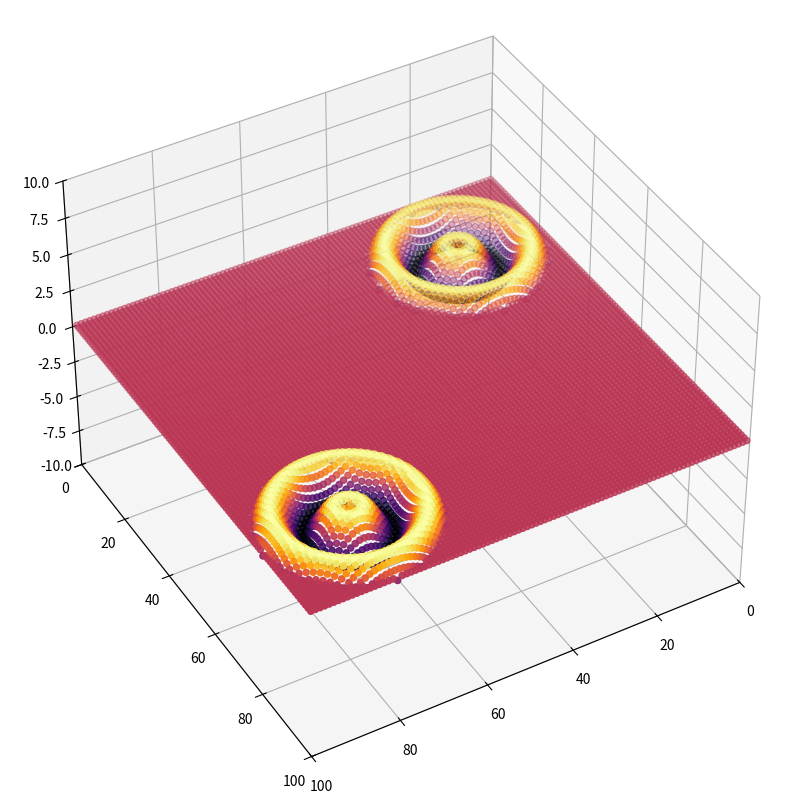

Write the Python code that produced this figure. (Note: this script raises an exception after producing the figure.)
import numpy as np
import matplotlib.pyplot as plt
import math
import matplotlib.animation as animation
import time

xSize = 100
ySize = 100
pointCount = 2

plane = np.zeros((xSize, ySize))
point = np.array([[20, 20], [80, 80]])
dist = np.zeros(pointCount)
timePhase = 2
xRaw = np.zeros(xSize * ySize)
yRaw = np.zeros(xSize * ySize)
zRaw = np.zeros(xSize * ySize)


def calc():
  global dist, plan, xSize, ySize, pointCount, timePhase, xRaw, yRaw, zRaw, plane
  plane = np.zeros((xSize, ySize))
  for x in range(0, xSize):
    for y in range(0, ySize):
      for p in range(0, pointCount):
        dist[p] = math.sqrt(pow(point[p][0] - x, 2) + pow(point[p][1] - y, 2))
        if dist[p] <= timePhase:
          plane[x][y] += math.sin(dist[p] * 0.5 + timePhase)

  for x in range(0, xSize):
    for y in range(0, ySize):
      xRaw[x * xSize + y] = x
      yRaw[x * xSize + y] = y
      zRaw[x * xSize + y] = plane[x][y]

#plt.ion()
fig = plt.figure(figsize=(10, 10))
gp = fig.add_subplot(projection='3d')
gp.set_xlim([0, xSize])
gp.set_ylim([0, ySize])
gp.set_zlim([-10, 10])
gp.view_init(40,60)
ctx = gp.scatter(xRaw, yRaw, zRaw, c=zRaw, cmap="inferno")
plt.draw()

def animate(i):
  global ctx, timePhase
  timePhase += 0.5
  calc()
  ctx.remove()
  ctx = gp.scatter(xRaw, yRaw, zRaw, c=zRaw, cmap="inferno")

anim = animation.FuncAnimation(fig, animate, interval=20)
anim.save("test.mp4")
plt.show()